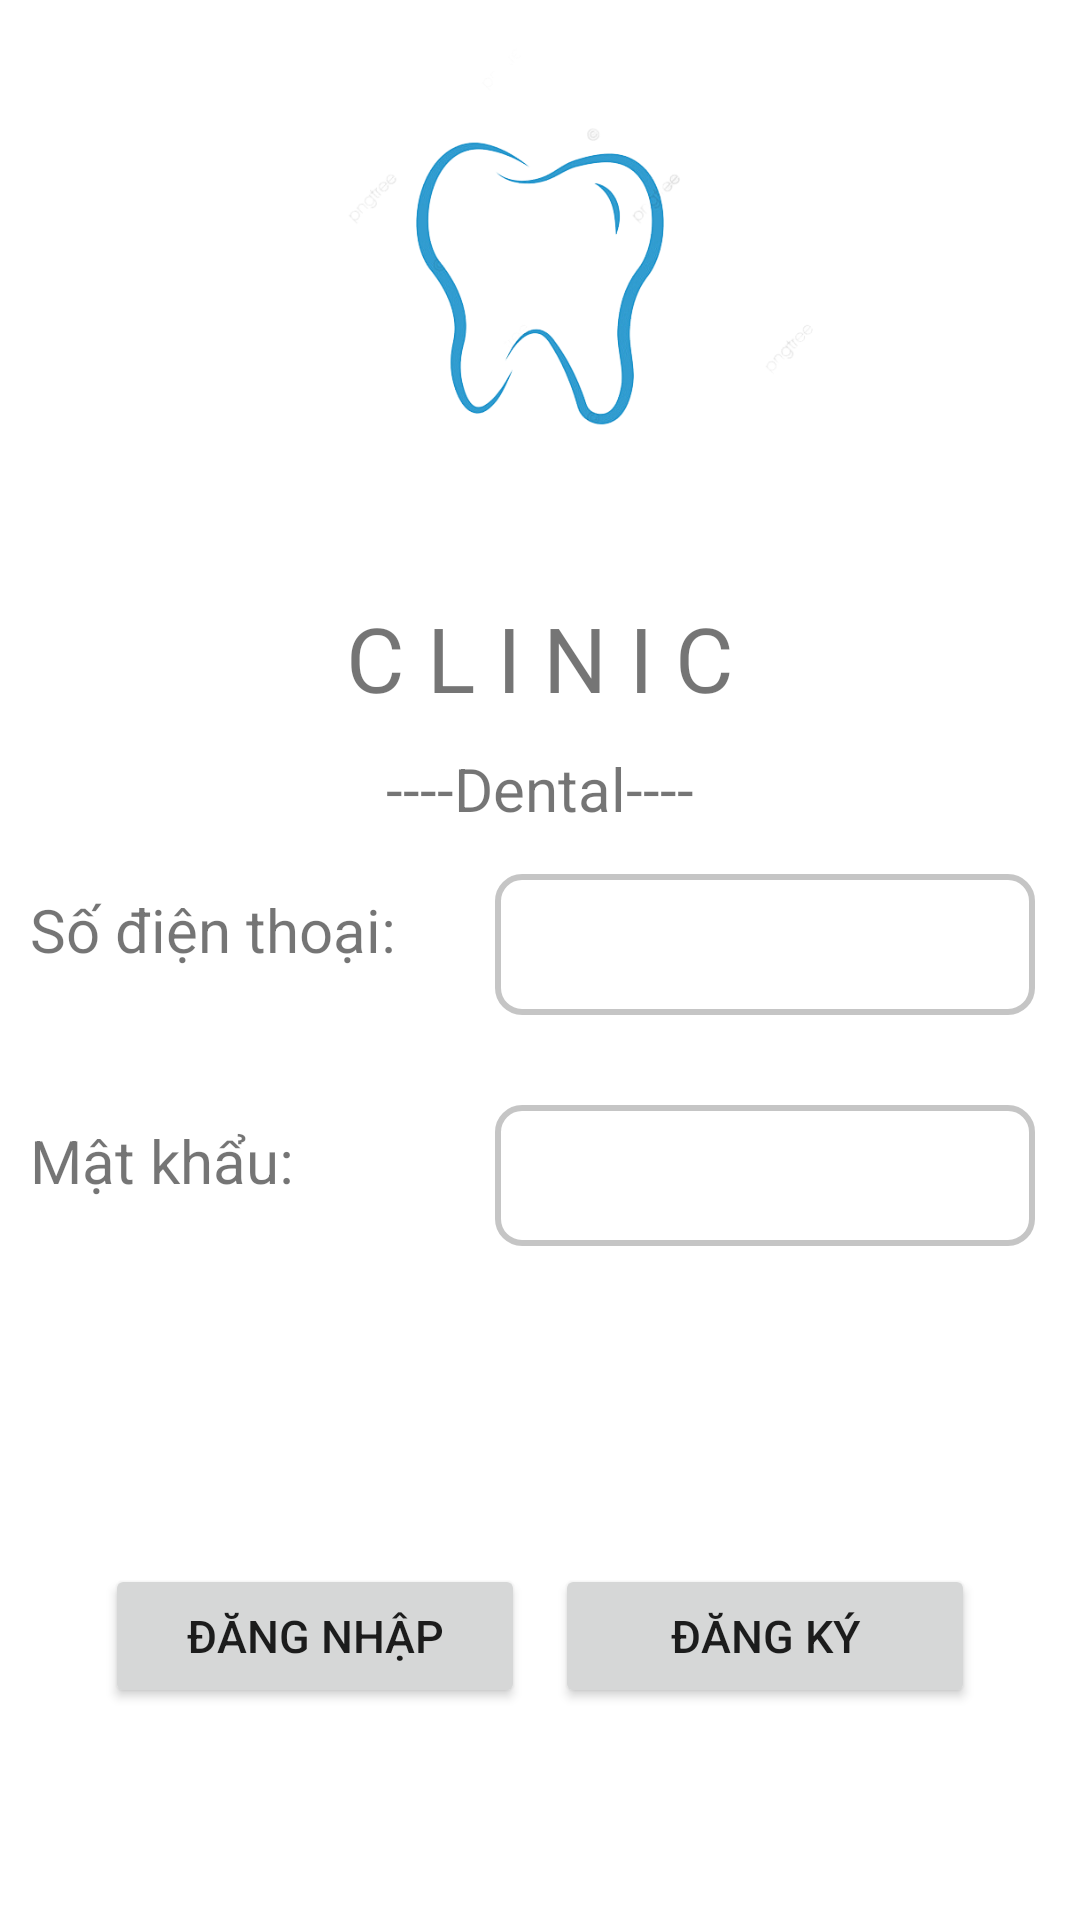

Produce the Android XML layout that renders to this screen, including the resource entries it uses.
<!-- AndroidManifest.xml: application theme Theme.DemoCK -->
<!-- res/layout/dangnhap.xml -->
<?xml version="1.0" encoding="utf-8"?>

<LinearLayout xmlns:android="http://schemas.android.com/apk/res/android"
    android:layout_width="wrap_content"
    android:layout_height="wrap_content"
    xmlns:app="http://schemas.android.com/apk/res-auto"
    android:background="@color/white"
    android:orientation="vertical">

    <ImageView
        android:id="@+id/img_tooth"
        android:layout_width="wrap_content"
        android:layout_height="189dp"
        android:src="@drawable/icon_tooth" />

    <TextView
        android:id="@+id/txt_name"
        android:layout_width="match_parent"
        android:layout_height="wrap_content"
        android:gravity="center"
        android:layout_margin="10dp"
        android:text="C L I N I C"
        android:textSize="30dp" />

    <TextView
        android:id="@+id/txt_name2"
        android:layout_width="match_parent"
        android:layout_height="wrap_content"
        android:gravity="center"
        android:text="----Dental----"
        android:textSize="20dp" />

    <LinearLayout
        android:id="@+id/layout_tk"
        android:layout_width="match_parent"
        android:layout_height="wrap_content"
        android:orientation="horizontal">

        <TextView
            android:id="@+id/txt_sdt"
            android:layout_width="130dp"
            android:layout_height="53dp"
            android:layout_margin="10dp"
            android:text="Số điện thoại:"
            android:textSize="20dp" />
        <EditText
            android:id="@+id/ed_sdt"
            android:layout_width="match_parent"
            android:layout_height="wrap_content"
            android:layout_margin="15dp"
            android:background="@drawable/custom_editext"
            android:drawablePadding="15dp"
            android:padding="10dp"
            android:textSize="20dp"
            android:inputType="phone"
            android:imeOptions="actionNext"
            android:maxLength="100"/>
    </LinearLayout>

    <LinearLayout
        android:id="@+id/layout_pw"
        android:layout_width="match_parent"
        android:layout_height="wrap_content"
        android:orientation="horizontal">

        <TextView
            android:id="@+id/txt_pw"
            android:layout_width="130dp"
            android:layout_height="53dp"
            android:layout_margin="10dp"
            android:text="Mật khẩu:"
            android:textSize="20dp" />
        <EditText
            android:id="@+id/ed_pw"
            android:layout_width="match_parent"
            android:layout_height="wrap_content"
            android:layout_margin="15dp"
            android:background="@drawable/custom_editext"
            android:drawablePadding="15dp"
            android:inputType="textPassword"
            android:padding="10dp"
            android:textSize="20dp"
            android:imeOptions="actionDone"
            android:maxLength="100"/>
    </LinearLayout>

    <LinearLayout
        android:layout_width="match_parent"
        android:layout_height="150dp"
        android:layout_marginBottom="150dp"
        android:gravity="center"
        android:orientation="horizontal">

        <Button
            android:id="@+id/btn_dn"
            android:layout_width="140dp"
            android:layout_height="wrap_content"
            android:layout_gravity="center"
            android:layout_marginTop="40dp"
            android:layout_marginRight="10dp"
            android:text="Đăng nhập"
            android:textSize="15sp" />
        <Button
            android:id="@+id/btn_dk"
            android:layout_width="140dp"
            android:layout_height="wrap_content"
            android:layout_gravity="center"
            android:layout_marginTop="40dp"
            android:text="Đăng ký"
            android:textSize="15sp" />
    </LinearLayout>
</LinearLayout>
<!-- resources referenced by this layout -->
<resources>
  <color name="white">#FFFFFFFF</color>
  <!-- drawable custom_editext (drawable) -->
  <?xml version="1.0" encoding="utf-8"?>
  
  <selector xmlns:android="http://schemas.android.com/apk/res/android">
      <item
          android:state_enabled="true"
          android:state_focused="true">
          <shape
              android:shape="rectangle">
              <corners
                  android:radius="8dp"/>
              <stroke
                  android:color="@color/pastel4"/>
          </shape>
      </item>
      <item
          android:state_enabled="true">
          <shape
              android:shape="rectangle">
              <corners
                  android:radius="8dp"/>
              <stroke
                  android:color="@color/grey" android:width="2dp"/>
          </shape>
      </item>
  </selector>
  <!-- drawable icon_tooth: png bitmap (drawable, 64045 bytes) -->
  <style name="Theme.DemoCK" parent="Theme.MaterialComponents.DayNight.NoActionBar">
          
          <item name="colorPrimary">@color/purple_500</item>
          <item name="colorPrimaryVariant">@color/purple_700</item>
          <item name="colorOnPrimary">@color/white</item>
          
          <item name="colorSecondary">@color/teal_200</item>
          <item name="colorSecondaryVariant">@color/teal_700</item>
          <item name="colorOnSecondary">@color/black</item>
          
          <item name="android:statusBarColor" tools:targetApi="l">?attr/colorPrimaryVariant</item>
          
      </style>
  <color name="pastel4">#CCA1F1</color>
  <color name="grey">#CEB8B8B8</color>
  <color name="purple_500">#FF6200EE</color>
  <color name="purple_700">#FF3700B3</color>
  <color name="teal_200">#FF03DAC5</color>
  <color name="teal_700">#FF018786</color>
  <color name="black">#FF000000</color>
</resources>
